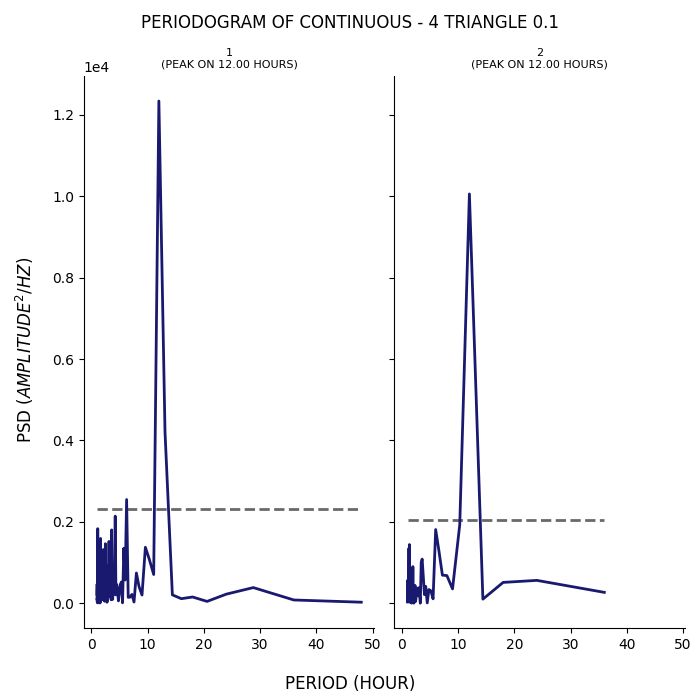

Values plotted in this chart, from the file beside it:
test, period, psd
1, 48.0, 24.77
1, 36.0, 79.21
1, 28.8, 383.8
1, 24.0, 222.8
1, 20.57, 44.16
1, 18.0, 152.9
1, 16.0, 110.9
1, 14.4, 205.1
1, 13.09, 4208
1, 12.0, 12340
1, 11.08, 705.1
1, 10.29, 1083
1, 9.6, 1374
1, 9.0, 201.2
1, 8.471, 408.4
1, 8.0, 742.7
1, 7.579, 28.59
1, 7.2, 216.1
1, 6.857, 147.8
1, 6.545, 144.1
1, 6.261, 2547
1, 6.0, 569.7
1, 5.76, 1351
1, 5.538, 9.264
1, 5.333, 521.1
1, 5.143, 461.4
1, 4.966, 256.6
1, 4.8, 57.64
1, 4.645, 337.8
1, 4.5, 457.6
1, 4.364, 202.7
1, 4.235, 2140
1, 4.114, 577.8
1, 4.0, 218.3
1, 3.892, 667.9
1, 3.789, 94.45
1, 3.692, 206.5
1, 3.6, 1802
1, 3.512, 83.13
1, 3.429, 278.6
1, 3.349, 583.4
1, 3.273, 1341
1, 3.2, 167.5
1, 3.13, 1518
1, 3.064, 535.2
1, 3.0, 196.4
1, 2.939, 329.3
1, 2.88, 785.6
1, 2.824, 52.35
1, 2.769, 22.69
1, 2.717, 259.5
1, 2.667, 378.4
1, 2.618, 945
1, 2.571, 656.4
1, 2.526, 416.6
1, 2.483, 1462
1, 2.441, 852.5
1, 2.4, 52.61
1, 2.361, 175.4
1, 2.323, 53.97
... 153 more rows
